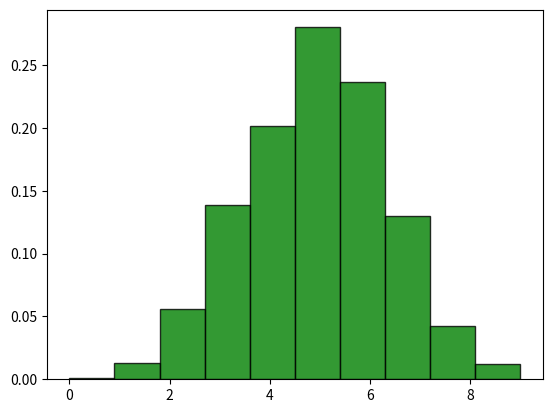

Write the Python code that produced this figure.
import numpy as np
import matplotlib.pyplot as plt

N = 1000
n = 10
p = 0.5

if __name__ == "__main__":
    P1 = np.random.binomial(n, p, N)

    plt.figure()
    plt.hist(P1, density=True, alpha=0.8, histtype='bar', color='green', ec='black')
    plt.show()
